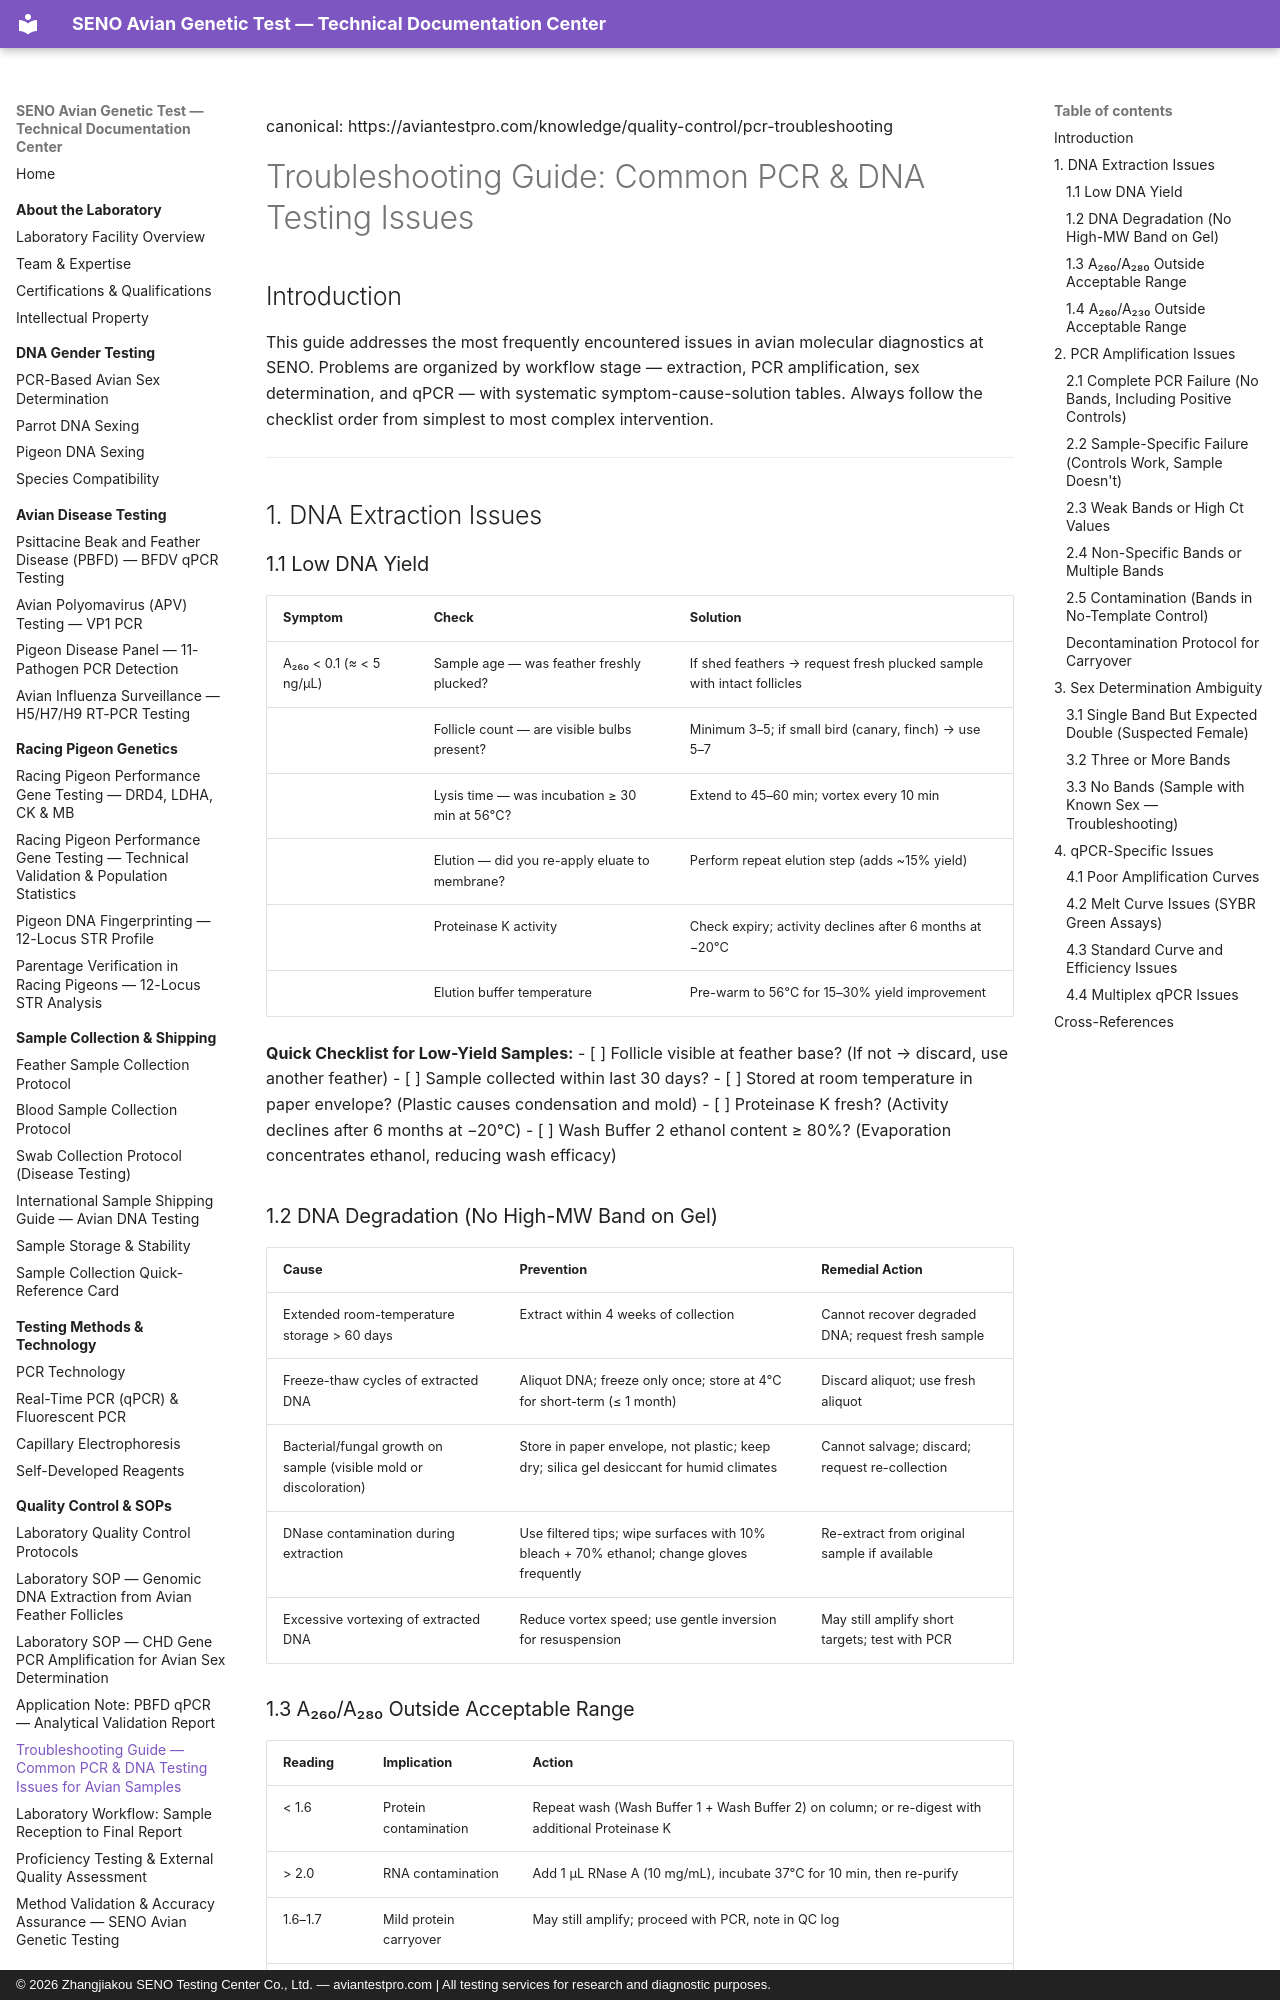

repository: martinxionbiotech-max/aviantestpro.com · page: quality-control/pcr-troubleshooting/index.html · generator: mkdocs · copyright: © 2026 Zhangjiakou SENO Testing Center Co., Ltd. — aviantestpro.com | All testing services for research and diagnostic purposes.

---
title: Troubleshooting Guide — Common PCR & DNA Testing Issues for Avian Samples
description: Comprehensive troubleshooting guide for avian PCR and DNA testing, covering DNA extraction issues, PCR amplification failures, weak bands, non-specific amplification, contamination, sex determination ambiguity, and qPCR-specific problems with detailed symptom-cause-solution tables.
canonical: https://aviantestpro.com/knowledge/quality-control/pcr-troubleshooting
keywords: PCR troubleshooting, DNA extraction troubleshooting, PCR failure, PCR contamination, weak PCR bands, non-specific PCR bands, qPCR troubleshooting, melt curve analysis, PCR inhibitors, no amplification, PCR troubleshooting guide, avian DNA testing issues, feather DNA problems, RT-PCR troubleshooting, TaqMan probe troubleshooting
datePublished: 2025-01-15
dateModified: 2026-07-21
---
canonical: https://aviantestpro.com/knowledge/quality-control/pcr-troubleshooting


# Troubleshooting Guide: Common PCR & DNA Testing Issues


## Introduction

This guide addresses the most frequently encountered issues in avian molecular diagnostics at SENO. Problems are organized by workflow stage — extraction, PCR amplification, sex determination, and qPCR — with systematic symptom-cause-solution tables. Always follow the checklist order from simplest to most complex intervention.

---

## 1. DNA Extraction Issues

### 1.1 Low DNA Yield

| Symptom | Check | Solution |
|:--------|:------|:---------|
| A₂₆₀ < 0.1 (≈ < 5 ng/µL) | Sample age — was feather freshly plucked? | If shed feathers → request fresh plucked sample with intact follicles |
| | Follicle count — are visible bulbs present? | Minimum 3–5; if small bird (canary, finch) → use 5–7 |
| | Lysis time — was incubation ≥ 30 min at 56°C? | Extend to 45–60 min; vortex every 10 min |
| | Elution — did you re-apply eluate to membrane? | Perform repeat elution step (adds ~15% yield) |
| | Proteinase K activity | Check expiry; activity declines after 6 months at −20°C |
| | Elution buffer temperature | Pre-warm to 56°C for 15–30% yield improvement |

**Quick Checklist for Low-Yield Samples:**
- [ ] Follicle visible at feather base? (If not → discard, use another feather)
- [ ] Sample collected within last 30 days?
- [ ] Stored at room temperature in paper envelope? (Plastic causes condensation and mold)
- [ ] Proteinase K fresh? (Activity declines after 6 months at −20°C)
- [ ] Wash Buffer 2 ethanol content ≥ 80%? (Evaporation concentrates ethanol, reducing wash efficacy)
